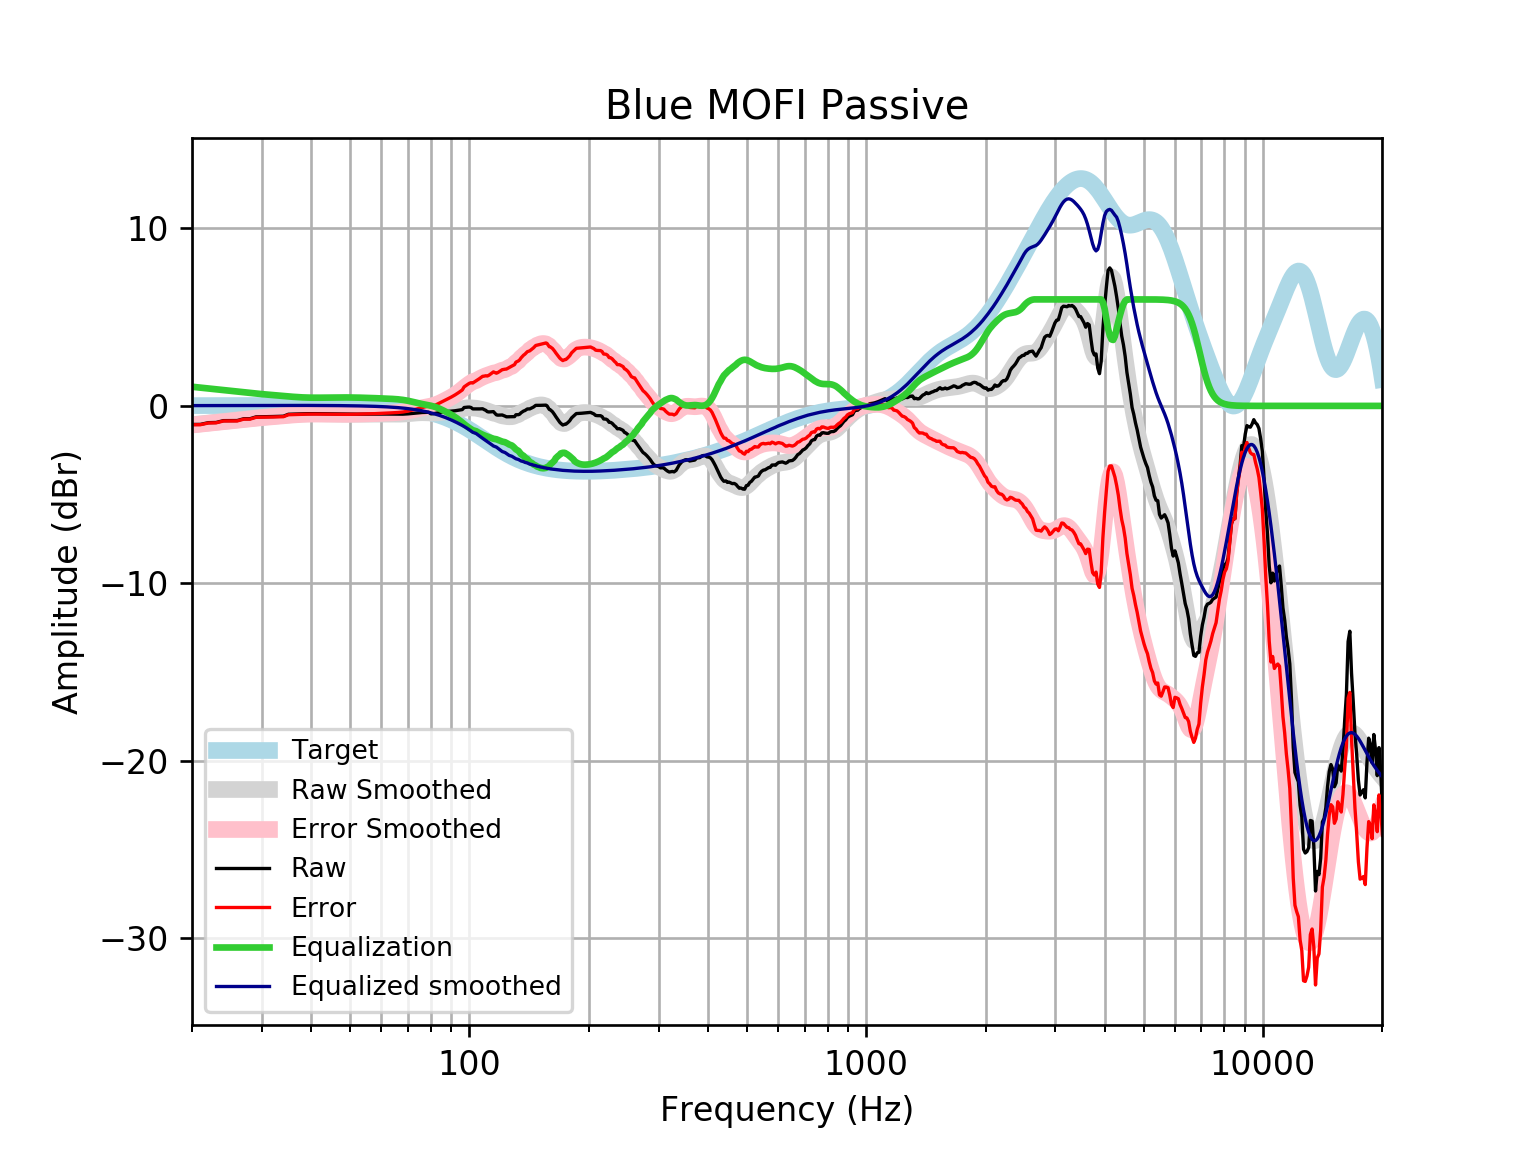

Values plotted in this chart, from the file beside it:
frequency, raw, error, smoothed, error_smoothed, equalization, equalized_raw, equalized_smoothed, target
20, -1.046, -1.063, -1.062, -1.079, 1.079, 0.0326, 0.01646, 0.01648
21, -1.042, -1.06, -1.011, -1.028, 1.028, -0.0138, 0.01765, 0.01765
22, -0.9445, -0.9633, -0.9611, -0.9799, 0.9799, 0.03535, 0.01877, 0.01876
23, -0.9346, -0.9544, -0.9133, -0.9331, 0.9331, -0.001439, 0.01984, 0.01983
24, -0.8307, -0.8515, -0.8673, -0.8882, 0.8882, 0.0575, 0.02085, 0.02084
25, -0.8279, -0.8497, -0.8228, -0.8446, 0.8446, 0.01669, 0.02181, 0.02179
26, -0.8259, -0.8486, -0.7803, -0.803, 0.803, -0.02292, 0.02271, 0.02269
27, -0.724, -0.7475, -0.7403, -0.7638, 0.7638, 0.03984, 0.02355, 0.02353
28, -0.7224, -0.7467, -0.7031, -0.7274, 0.7274, 0.005036, 0.02433, 0.02431
29, -0.619, -0.644, -0.669, -0.6941, 0.6941, 0.07504, 0.02504, 0.02502
30, -0.6143, -0.6399, -0.6377, -0.6634, 0.6634, 0.04914, 0.02567, 0.02566
31, -0.6075, -0.6338, -0.6087, -0.635, 0.635, 0.02742, 0.02623, 0.02622
32, -0.5994, -0.626, -0.5813, -0.608, 0.608, 0.008657, 0.02668, 0.02668
33, -0.5904, -0.6174, -0.555, -0.5821, 0.5821, -0.008353, 0.02704, 0.02704
34, -0.5811, -0.6084, -0.5297, -0.557, 0.557, -0.02418, 0.02728, 0.02728
35, -0.4711, -0.4985, -0.5057, -0.5332, 0.5332, 0.06201, 0.0274, 0.0274
36, -0.4617, -0.489, -0.484, -0.5114, 0.5114, 0.04977, 0.02739, 0.02739
37, -0.4525, -0.4798, -0.4656, -0.4928, 0.4928, 0.0403, 0.02723, 0.02723
38, -0.4446, -0.4715, -0.4513, -0.4782, 0.4782, 0.03362, 0.02691, 0.02692
39, -0.439, -0.4655, -0.4418, -0.4682, 0.4682, 0.02915, 0.02643, 0.02644
40, -0.4366, -0.4624, -0.4368, -0.4626, 0.4626, 0.02603, 0.02578, 0.02579
41, -0.4373, -0.4623, -0.4359, -0.4609, 0.4609, 0.02353, 0.02495, 0.02496
42, -0.4407, -0.4646, -0.4381, -0.462, 0.462, 0.02133, 0.02393, 0.02393
43, -0.4455, -0.4682, -0.4422, -0.4649, 0.4649, 0.01947, 0.02272, 0.02272
44, -0.4504, -0.4717, -0.4472, -0.4685, 0.4685, 0.01809, 0.0213, 0.0213
45, -0.4547, -0.4744, -0.4522, -0.4718, 0.4718, 0.01715, 0.01968, 0.01967
46, -0.4581, -0.4759, -0.4566, -0.4744, 0.4744, 0.01633, 0.01785, 0.01783
47, -0.4608, -0.4765, -0.4601, -0.4759, 0.4759, 0.01516, 0.01579, 0.01577
48, -0.463, -0.4765, -0.4628, -0.4763, 0.4763, 0.01329, 0.0135, 0.01347
49, -0.4648, -0.4758, -0.4645, -0.4755, 0.4755, 0.01066, 0.01097, 0.01094
50, -0.4661, -0.4743, -0.4655, -0.4737, 0.4737, 0.007537, 0.008186, 0.008144
51, -0.4666, -0.4717, -0.4658, -0.4709, 0.4709, 0.004314, 0.005126, 0.00508
52, -0.4661, -0.4678, -0.4655, -0.4673, 0.4673, 0.001229, 0.001774, 0.001724
53, -0.4648, -0.4629, -0.4649, -0.463, 0.463, -0.001815, -0.001894, -0.001946
54, -0.4633, -0.4573, -0.464, -0.4581, 0.4581, -0.005205, -0.005905, -0.005958
55, -0.4621, -0.4517, -0.463, -0.4527, 0.4527, -0.009378, -0.01029, -0.01034
56, -0.4614, -0.4463, -0.462, -0.4469, 0.4469, -0.01453, -0.01508, -0.01514
57, -0.4612, -0.4408, -0.4611, -0.4407, 0.4407, -0.02048, -0.02033, -0.02038
58, -0.4611, -0.435, -0.4604, -0.4344, 0.4344, -0.02676, -0.02607, -0.02611
59, -0.4608, -0.4284, -0.4602, -0.4279, 0.4279, -0.03293, -0.03234, -0.03238
60, -0.4602, -0.421, -0.4605, -0.4213, 0.4213, -0.03888, -0.03921, -0.03925
61, -0.4597, -0.4129, -0.4614, -0.4147, 0.4147, -0.04497, -0.04672, -0.04675
62, -0.4598, -0.4048, -0.4628, -0.4079, 0.4079, -0.05192, -0.05494, -0.05496
63, -0.461, -0.3971, -0.4645, -0.4006, 0.4006, -0.06046, -0.06392, -0.06393
64, -0.4634, -0.3897, -0.4662, -0.3924, 0.3924, -0.07099, -0.07372, -0.07373
65, -0.4663, -0.3819, -0.4672, -0.3828, 0.3828, -0.08347, -0.0844, -0.08441
66, -0.4685, -0.3725, -0.467, -0.371, 0.371, -0.09749, -0.09604, -0.09603
67, -0.4687, -0.36, -0.4649, -0.3562, 0.3562, -0.1125, -0.1087, -0.1087
68, -0.4658, -0.3434, -0.4603, -0.3379, 0.3379, -0.1279, -0.1224, -0.1224
69, -0.4591, -0.3219, -0.4528, -0.3156, 0.3156, -0.1436, -0.1372, -0.1372
70, -0.4487, -0.2955, -0.4426, -0.2893, 0.2893, -0.1594, -0.1533, -0.1533
71, -0.4353, -0.2647, -0.4304, -0.2598, 0.2598, -0.1755, -0.1706, -0.1706
72, -0.42, -0.2308, -0.4172, -0.228, 0.228, -0.192, -0.1892, -0.1892
73, -0.4046, -0.1955, -0.4045, -0.1953, 0.1953, -0.2093, -0.2092, -0.2092
74, -0.3909, -0.1603, -0.394, -0.1634, 0.1634, -0.2275, -0.2306, -0.2305
75, -0.3802, -0.1268, -0.387, -0.1335, 0.1335, -0.2466, -0.2535, -0.2534
76, -0.373, -0.09521, -0.3843, -0.1064, 0.1064, -0.2666, -0.2778, -0.2778
77, -0.3686, -0.06493, -0.3856, -0.0819, 0.0819, -0.2867, -0.3037, -0.3037
78, -0.3653, -0.0341, -0.3901, -0.05888, 0.05888, -0.3064, -0.3312, -0.3312
79, -0.3605, -0.0002421, -0.3959, -0.03548, 0.03548, -0.3251, -0.3604, -0.3603
... 553 more rows
